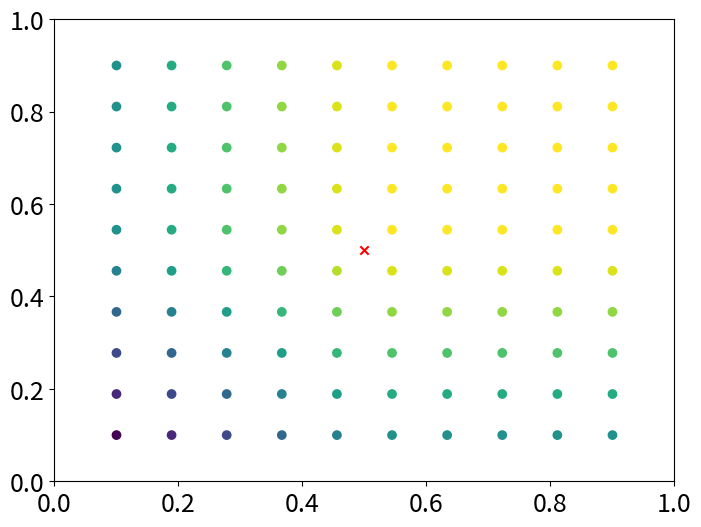
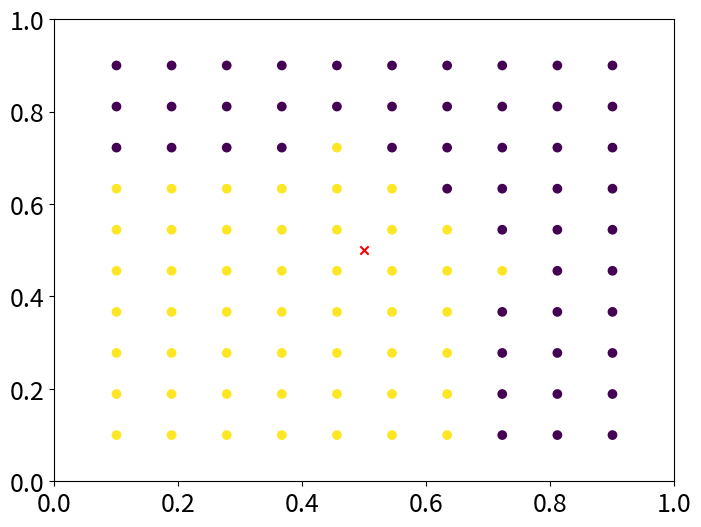
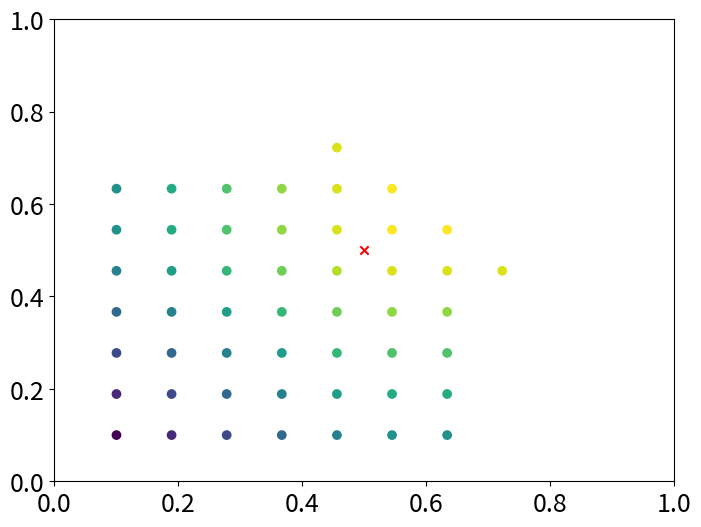

The matplotlib source for these figures, in order:
import numpy as np
import matplotlib.pyplot as plt

def fuzzy_and(X, W):
    ret = []
    for i in range(len(X)):
        ret.append(min(X[i], W[i]))
    return np.array(ret)
    
def sum_norm(V):
    ret = 0
    for v in V:
        ret += abs(v)
    return ret

# Define the center point and range
center = np.array([0.5, 0.5]) #example category weight vector
rho = 0.8
gamma = 1.0
alpha = 0.1

range_val = 0.4

# Generate grid cross-points around the center
num_points = 10
x_coords = np.linspace(center[0] - range_val, center[0] + range_val, num_points)
y_coords = np.linspace(center[1] - range_val, center[1] + range_val, num_points)

# Create a meshgrid from x and y coordinates
X, Y = np.meshgrid(x_coords, y_coords)
points_array = np.column_stack((X.ravel(), Y.ravel()))

colr = []
for i in range(len(points_array)):
    p = points_array[i]
    numer = sum_norm(fuzzy_and(p, center))
    denom = alpha + sum_norm(center)
    colr.append(gamma * (numer/denom))

# Plot the generated points
plt.figure(figsize=(8, 6))
plt.scatter(points_array[:, 0], points_array[:, 1], c=colr)
plt.scatter(center[0], center[1], color='red', marker='x', label='Center Point (0.2, 0.4)')
plt.xlim([0.0,1.0])
plt.ylim([0.0,1.0])
plt.xticks(fontsize=18)
plt.yticks(fontsize=18)
plt.show()



colr2 = []
for i in range(len(points_array)):
    p = points_array[i]
    numer = sum_norm(fuzzy_and(p, center))
    denom = sum_norm(p)
    colr2.append(int(numer/denom >= rho))

# Plot the generated points
plt.figure(figsize=(8, 6))
plt.scatter(points_array[:, 0], points_array[:, 1], c=colr2)
plt.scatter(center[0], center[1], color='red', marker='x', label='Center Point (0.2, 0.4)')
plt.xlim([0.0,1.0])
plt.ylim([0.0,1.0])
plt.xticks(fontsize=18)
plt.yticks(fontsize=18)
plt.show()


chosen_p = []
colr3 = []
for j in range(len(colr2)):
    if colr2[j] !=0:
        chosen_p.append(points_array[j])
        colr3.append(colr[j])
chosen_p = np.array(chosen_p)


# Plot the generated points
plt.figure(figsize=(8, 6))
plt.scatter(chosen_p[:, 0], chosen_p[:, 1], c=colr3)
plt.scatter(center[0], center[1], color='red', marker='x', label='Center Point (0.2, 0.4)')
plt.xlim([0.0,1.0])
plt.ylim([0.0,1.0])
plt.xticks(fontsize=18)
plt.yticks(fontsize=18)
plt.show()
